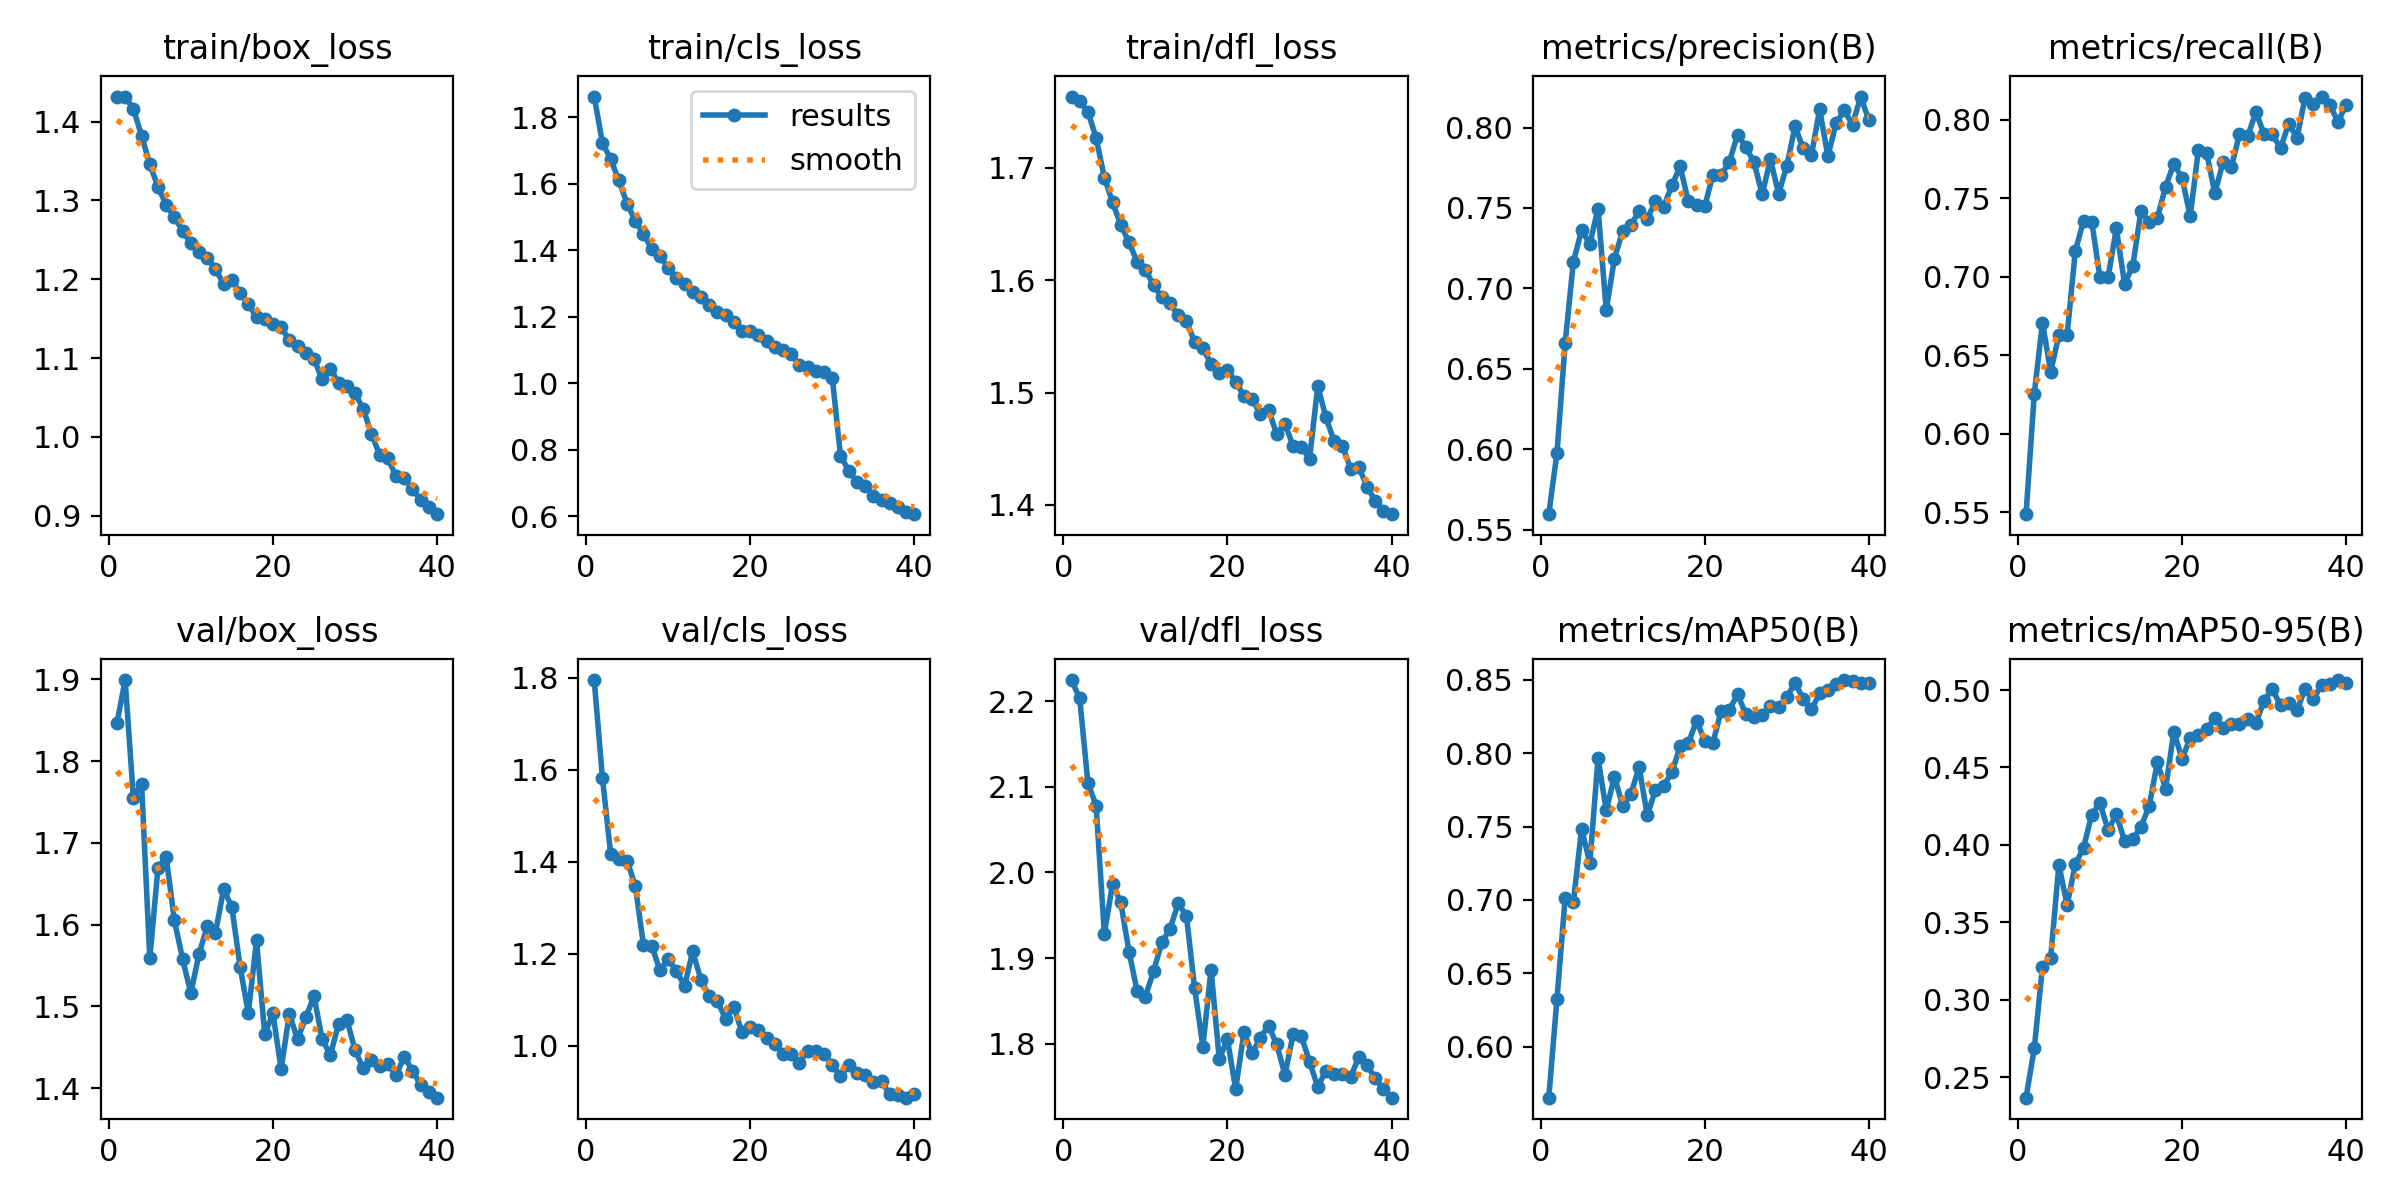

The file beside this chart, header and first rows:
epoch, train/box_loss, train/cls_loss, train/dfl_loss, metrics/precision(B), metrics/recall(B), metrics/mAP50(B), metrics/mAP50-95(B), val/box_loss, val/cls_loss, val/dfl_loss, lr/pg0, lr/pg1, lr/pg2
1, 1.432, 1.862, 1.764, 0.5598, 0.5488, 0.5653, 0.2369, 1.847, 1.795, 2.225, 0.06714, 0.0004646, 0.0004646
2, 1.431, 1.722, 1.759, 0.598, 0.6254, 0.6327, 0.2686, 1.899, 1.582, 2.203, 0.03425, 0.0009062, 0.0009062
3, 1.416, 1.674, 1.75, 0.6663, 0.6707, 0.7016, 0.3215, 1.755, 1.418, 2.104, 0.001339, 0.001324, 0.001324
4, 1.382, 1.61, 1.727, 0.7167, 0.6396, 0.6987, 0.3271, 1.772, 1.406, 2.078, 0.00129, 0.00129, 0.00129
5, 1.346, 1.54, 1.691, 0.7362, 0.663, 0.7485, 0.3872, 1.559, 1.403, 1.928, 0.001255, 0.001255, 0.001255
6, 1.317, 1.489, 1.669, 0.7277, 0.663, 0.7251, 0.3612, 1.67, 1.348, 1.987, 0.00122, 0.00122, 0.00122
7, 1.294, 1.448, 1.649, 0.7496, 0.7164, 0.7964, 0.3875, 1.682, 1.219, 1.965, 0.001185, 0.001185, 0.001185
8, 1.279, 1.405, 1.634, 0.6865, 0.7358, 0.7611, 0.3981, 1.605, 1.218, 1.908, 0.00115, 0.00115, 0.00115
9, 1.262, 1.381, 1.616, 0.7186, 0.7353, 0.784, 0.4196, 1.558, 1.164, 1.861, 0.001115, 0.001115, 0.001115
10, 1.246, 1.348, 1.609, 0.7358, 0.6997, 0.7641, 0.4271, 1.516, 1.188, 1.855, 0.001081, 0.001081, 0.001081
11, 1.234, 1.315, 1.595, 0.7392, 0.7, 0.772, 0.4094, 1.564, 1.164, 1.885, 0.001046, 0.001046, 0.001046
12, 1.227, 1.298, 1.585, 0.7482, 0.7308, 0.7905, 0.4198, 1.598, 1.13, 1.919, 0.001011, 0.001011, 0.001011
13, 1.213, 1.274, 1.579, 0.7433, 0.6956, 0.7577, 0.4026, 1.59, 1.205, 1.934, 0.0009761, 0.0009761, 0.0009761
14, 1.194, 1.258, 1.569, 0.7543, 0.7069, 0.7751, 0.4041, 1.644, 1.144, 1.964, 0.0009412, 0.0009412, 0.0009412
15, 1.199, 1.234, 1.564, 0.7508, 0.7419, 0.778, 0.4115, 1.621, 1.108, 1.949, 0.0009063, 0.0009063, 0.0009063
16, 1.182, 1.215, 1.545, 0.764, 0.7348, 0.7869, 0.4251, 1.549, 1.098, 1.865, 0.0008715, 0.0008715, 0.0008715
17, 1.169, 1.205, 1.54, 0.7758, 0.7375, 0.8047, 0.4533, 1.492, 1.059, 1.797, 0.0008366, 0.0008366, 0.0008366
18, 1.152, 1.184, 1.526, 0.7542, 0.7575, 0.8068, 0.4363, 1.581, 1.085, 1.887, 0.0008018, 0.0008018, 0.0008018
19, 1.15, 1.156, 1.517, 0.7521, 0.772, 0.8221, 0.4732, 1.466, 1.03, 1.782, 0.0007669, 0.0007669, 0.0007669
20, 1.144, 1.157, 1.52, 0.7511, 0.7631, 0.8086, 0.4556, 1.492, 1.042, 1.805, 0.0007321, 0.0007321, 0.0007321
21, 1.139, 1.145, 1.51, 0.7707, 0.7386, 0.807, 0.469, 1.423, 1.034, 1.747, 0.0006972, 0.0006972, 0.0006972
22, 1.123, 1.126, 1.497, 0.7706, 0.7811, 0.8289, 0.4712, 1.491, 1.016, 1.813, 0.0006623, 0.0006623, 0.0006623
23, 1.115, 1.107, 1.494, 0.7787, 0.779, 0.8295, 0.4751, 1.46, 1.004, 1.789, 0.0006275, 0.0006275, 0.0006275
24, 1.106, 1.1, 1.481, 0.7956, 0.7532, 0.8402, 0.4818, 1.486, 0.9829, 1.807, 0.0005926, 0.0005926, 0.0005926
25, 1.099, 1.088, 1.485, 0.788, 0.7732, 0.8267, 0.4753, 1.512, 0.9834, 1.821, 0.0005578, 0.0005578, 0.0005578
26, 1.073, 1.056, 1.463, 0.7784, 0.7697, 0.8245, 0.4779, 1.46, 0.9633, 1.799, 0.0005229, 0.0005229, 0.0005229
27, 1.086, 1.05, 1.472, 0.7585, 0.7909, 0.8259, 0.4778, 1.44, 0.9895, 1.764, 0.000488, 0.000488, 0.000488
28, 1.069, 1.035, 1.452, 0.7802, 0.7896, 0.8318, 0.4813, 1.479, 0.9881, 1.811, 0.0004532, 0.0004532, 0.0004532
29, 1.064, 1.033, 1.451, 0.7588, 0.805, 0.8318, 0.4785, 1.484, 0.9827, 1.809, 0.0004183, 0.0004183, 0.0004183
30, 1.056, 1.017, 1.441, 0.7763, 0.7909, 0.838, 0.4932, 1.447, 0.9587, 1.779, 0.0003835, 0.0003835, 0.0003835
31, 1.035, 0.7816, 1.506, 0.8007, 0.7908, 0.8481, 0.5007, 1.424, 0.9342, 1.75, 0.0003486, 0.0003486, 0.0003486
32, 1.004, 0.7364, 1.478, 0.787, 0.782, 0.8368, 0.4901, 1.434, 0.9588, 1.769, 0.0003137, 0.0003137, 0.0003137
33, 0.9774, 0.7018, 1.456, 0.7829, 0.7975, 0.8298, 0.4915, 1.427, 0.9411, 1.764, 0.0002789, 0.0002789, 0.0002789
34, 0.9729, 0.6903, 1.453, 0.8113, 0.7886, 0.8408, 0.4869, 1.429, 0.9371, 1.765, 0.000244, 0.000244, 0.000244
35, 0.9499, 0.6617, 1.432, 0.7821, 0.8142, 0.8431, 0.5007, 1.416, 0.9206, 1.761, 0.0002092, 0.0002092, 0.0002092
36, 0.9474, 0.6495, 1.434, 0.8027, 0.81, 0.8472, 0.494, 1.438, 0.9234, 1.785, 0.0001743, 0.0001743, 0.0001743
37, 0.9333, 0.64, 1.416, 0.8107, 0.8149, 0.8498, 0.5035, 1.421, 0.8944, 1.775, 0.0001394, 0.0001394, 0.0001394
38, 0.9204, 0.6283, 1.404, 0.8018, 0.8098, 0.8491, 0.504, 1.404, 0.8927, 1.76, 0.0001046, 0.0001046, 0.0001046
39, 0.9106, 0.6115, 1.395, 0.8192, 0.7987, 0.848, 0.5064, 1.395, 0.8875, 1.747, 6.972e-05, 6.972e-05, 6.972e-05
40, 0.902, 0.6057, 1.392, 0.8044, 0.8098, 0.8479, 0.5047, 1.388, 0.8947, 1.737, 3.486e-05, 3.486e-05, 3.486e-05
